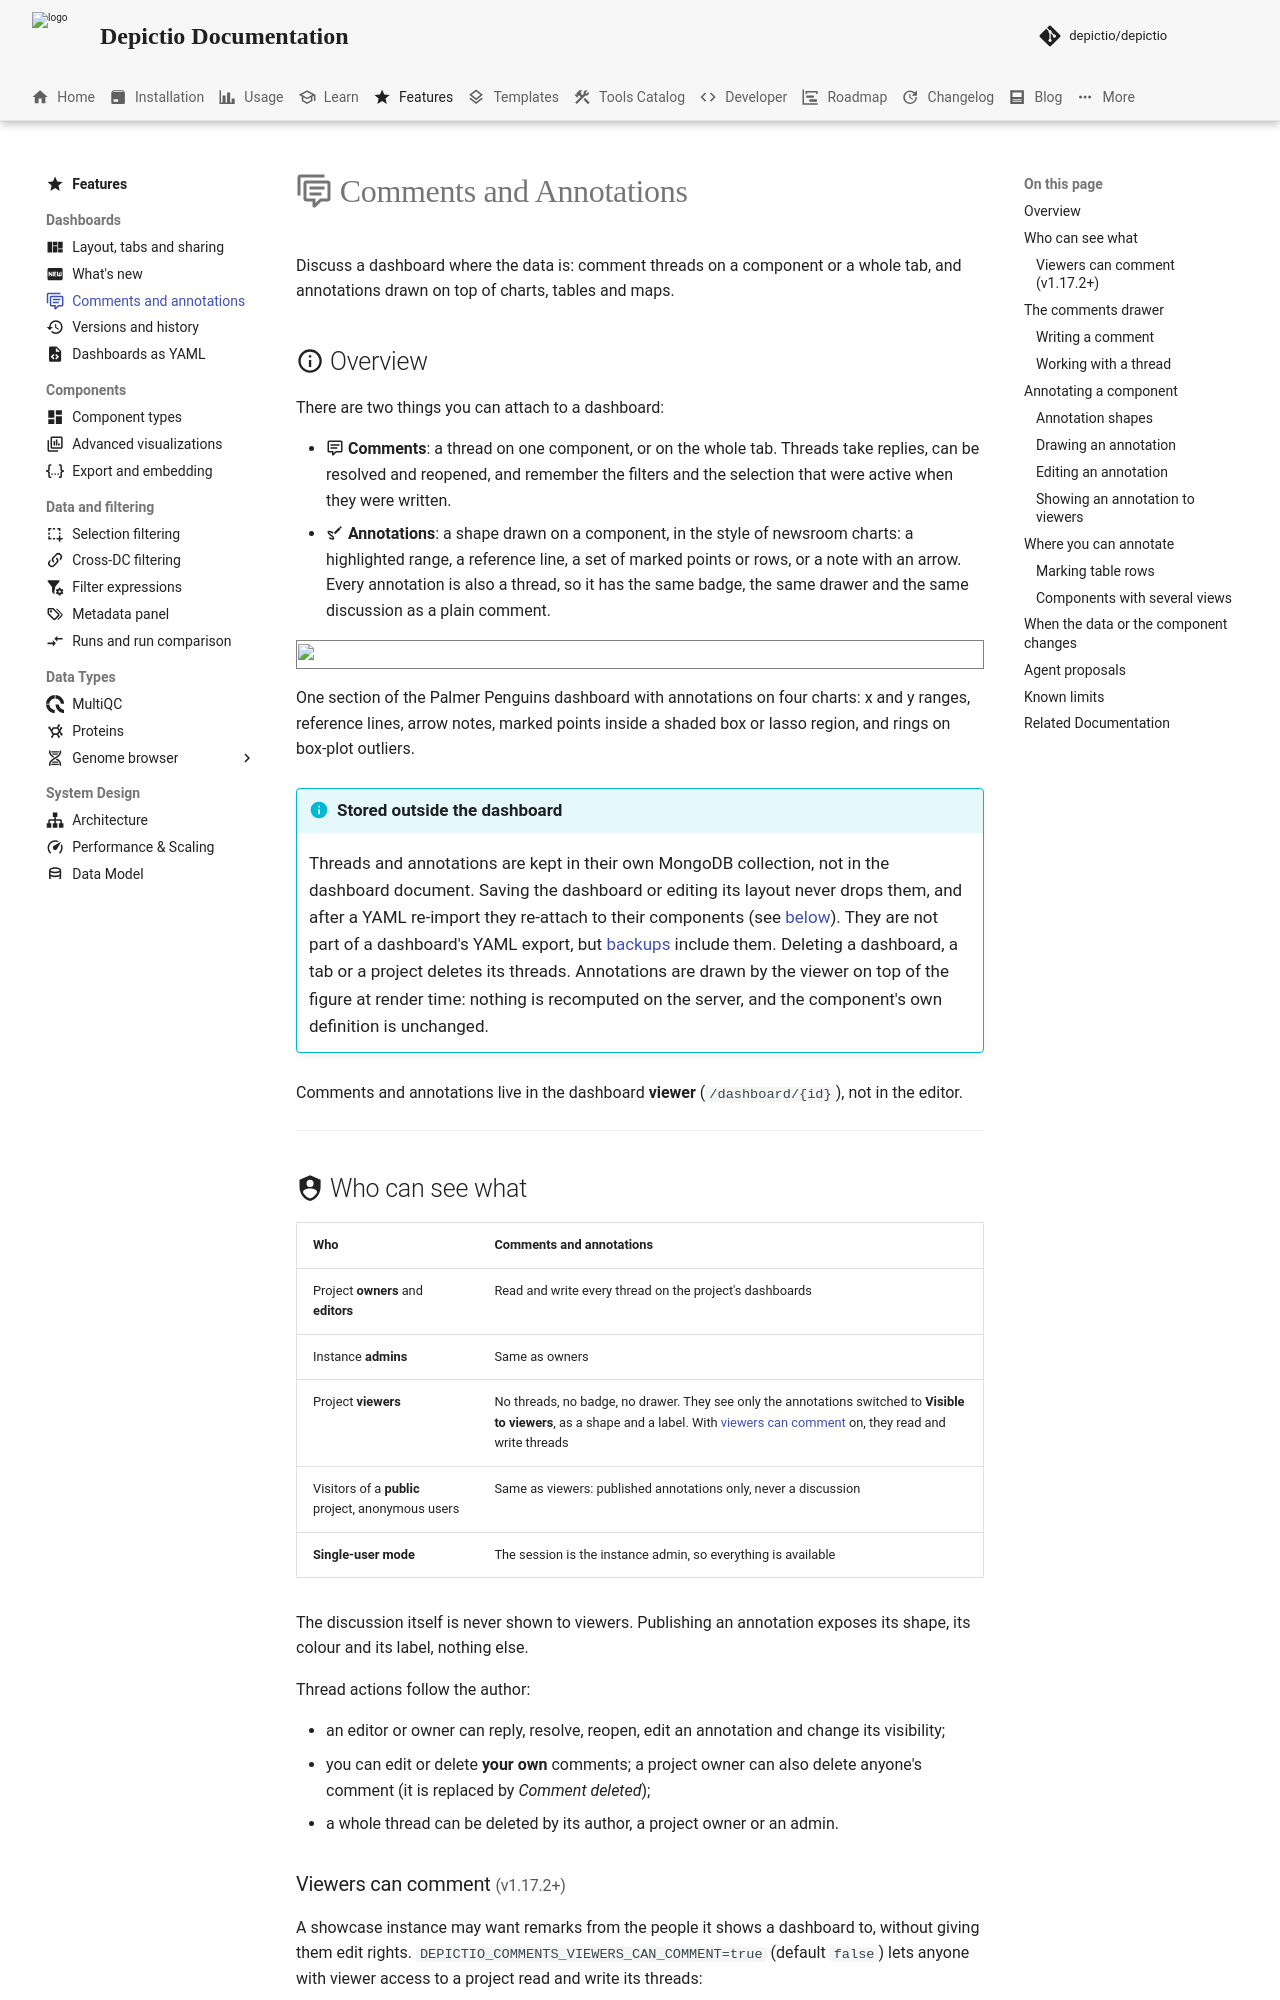

repository: depictio/depictio-docs · page: v1.23.0/features/comments-annotations/index.html · generator: mkdocs

---
title: "Comments and Annotations"
icon: material/comment-text-multiple-outline
description: "Discuss dashboard components in threads, and draw ranges, reference lines, marked points and notes on charts, tables and maps."
---

# :material-comment-text-multiple-outline: Comments and Annotations

Discuss a dashboard where the data is: comment threads on a component or a whole tab, and
annotations drawn on top of charts, tables and maps.

## :material-information-outline: Overview

There are two things you can attach to a dashboard:

- :material-comment-text-outline: **Comments**: a thread on one component, or on the
  whole tab. Threads take replies, can be resolved and reopened, and remember the filters
  and the selection that were active when they were written.
- :material-draw: **Annotations**: a shape drawn on a component, in the style of
  newsroom charts: a highlighted range, a reference line, a set of marked points or rows,
  or a note with an arrow. Every annotation is also a thread, so it has the same badge, the
  same drawer and the same discussion as a plain comment.

<div style="border: 1px solid grey; max-width: 802px; max-width: 100%; padding: 1px;">
    <a href="../../images/guides/comments-annotations/overview.png" target="_blank">
        <img src="../../images/guides/comments-annotations/overview.png" width="800">
    </a>
</div>

One section of the Palmer Penguins dashboard with annotations on four charts: x and y
ranges, reference lines, arrow notes, marked points inside a shaded box or lasso region,
and rings on box-plot outliers.

!!! info "Stored outside the dashboard"
    Threads and annotations are kept in their own MongoDB collection, not in the dashboard
    document. Saving the dashboard or editing its layout never drops them, and after a
    YAML re-import they re-attach to their components (see
    [below](#when-the-data-or-the-component-changes)). They are not part of a dashboard's
    YAML export, but [backups](../usage/administration/backup.md) include them. Deleting a
    dashboard, a tab or a project deletes its threads. Annotations are drawn by the viewer
    on top of the figure at render time: nothing is recomputed on the server, and the
    component's own definition is unchanged.

Comments and annotations live in the dashboard **viewer** (`/dashboard/{id}`), not in the
editor.

---

## :material-shield-account: Who can see what

| Who | Comments and annotations |
|-----|--------------------------|
| Project **owners** and **editors** | Read and write every thread on the project's dashboards |
| Instance **admins** | Same as owners |
| Project **viewers** | No threads, no badge, no drawer. They see only the annotations switched to **Visible to viewers**, as a shape and a label. With [viewers can comment](#viewers-can-comment) on, they read and write threads |
| Visitors of a **public** project, anonymous users | Same as viewers: published annotations only, never a discussion |
| **Single-user mode** | The session is the instance admin, so everything is available |

The discussion itself is never shown to viewers. Publishing an annotation exposes its
shape, its colour and its label, nothing else.

Thread actions follow the author:

- an editor or owner can reply, resolve, reopen, edit an annotation and change its
  visibility;
- you can edit or delete **your own** comments; a project owner can also delete anyone's
  comment (it is replaced by *Comment deleted*);
- a whole thread can be deleted by its author, a project owner or an admin.
